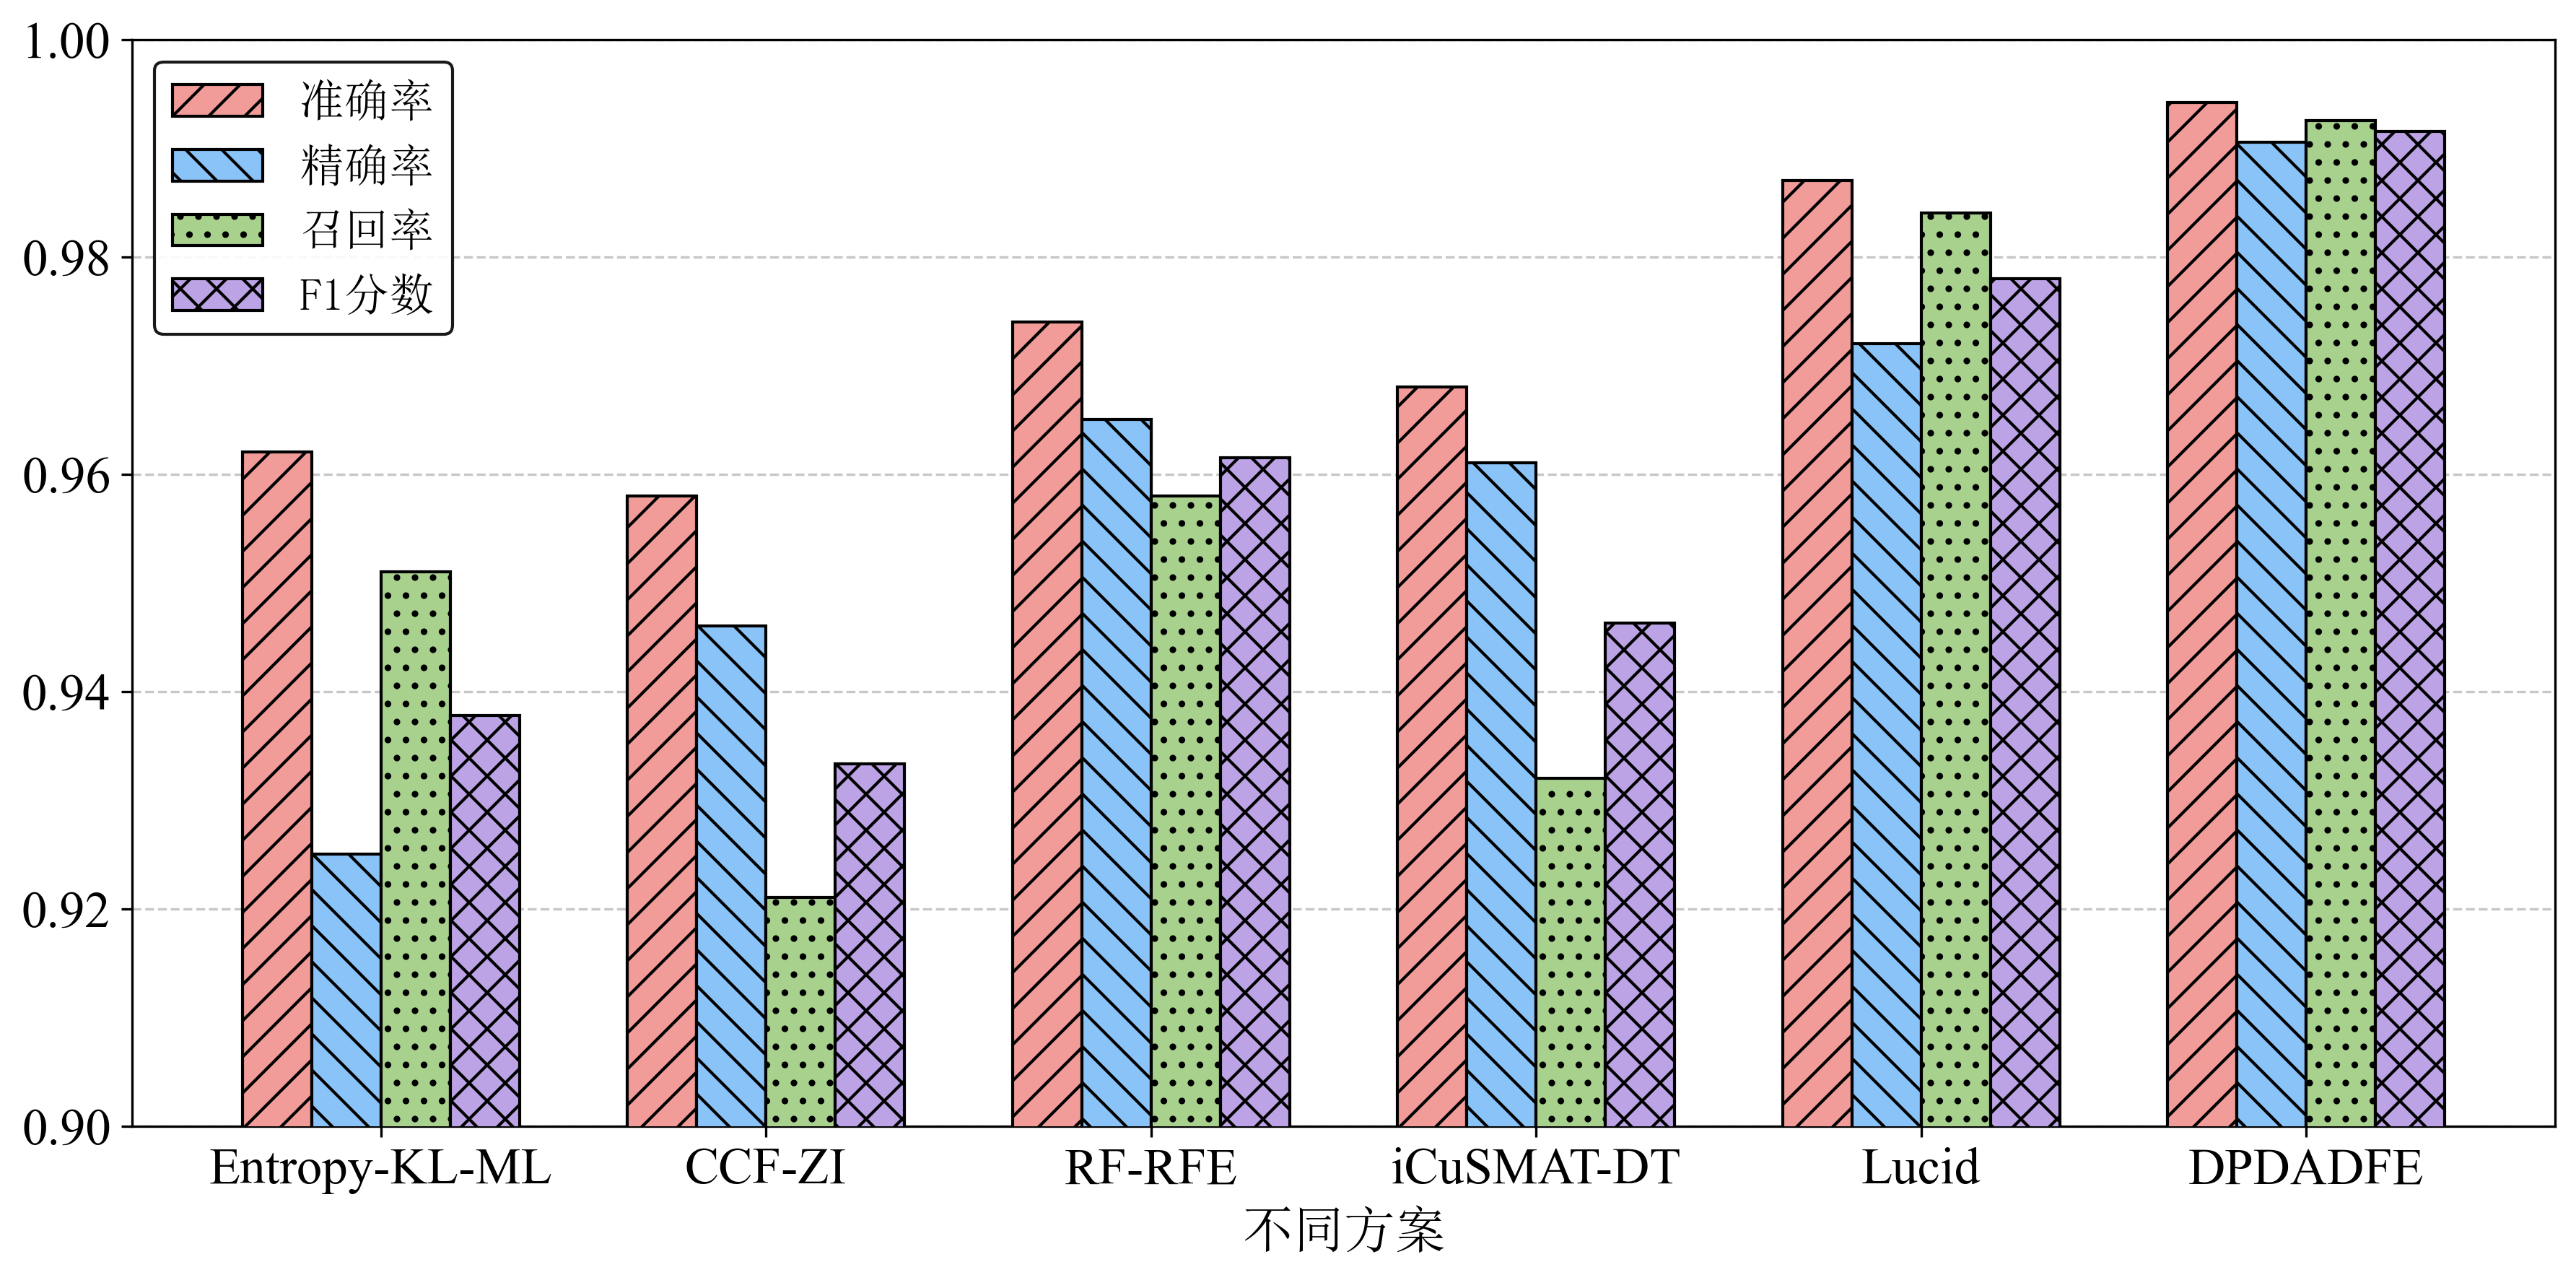

Write Python code to recreate this figure.
import matplotlib
matplotlib.use('Agg') # 强制使用非交互式后端
import matplotlib.pyplot as plt
import numpy as np
from matplotlib import font_manager
import os

# ==================== 1. 字体配置 (精准模式) ====================
# 获取宋体文件路径
font_path = r"C:\Windows\Fonts\simsun.ttc"
if not os.path.exists(font_path):
    font_path = r"C:\Windows\Fonts\simhei.ttf" # 备选黑体

# 创建中文字体属性对象
font_cn = font_manager.FontProperties(fname=font_path)

# 全局默认字体设为 Times New Roman (负责所有的英文模型名、数字刻度)
plt.rcParams['font.family'] = 'Times New Roman'
plt.rcParams['axes.unicode_minus'] = False 

# ==================== 2. 数据准备 (保持不变) ====================
models = ['Entropy-KL-ML', 'CCF-ZI', 'RF-RFE', 'iCuSMAT-DT', 'Lucid', 'DPDADFE']
accuracy = [0.9620, 0.9580, 0.9740, 0.9680, 0.9870, 0.9942]
precision = [0.9250, 0.9460, 0.9650, 0.9610, 0.9720, 0.9905]
recall = [0.9510, 0.9210, 0.9580, 0.9320, 0.9840, 0.9925]
f1_score = [0.9378, 0.9333, 0.9615, 0.9463, 0.9780, 0.9915]

colors = ['#F19C99', '#89C3F8', '#A9D18E', '#BCA3E5']
hatches = ['//', '\\\\', '..', 'xx']
metrics_labels = ['准确率', '精确率', '召回率', 'F1分数']
data_list = [accuracy, precision, recall, f1_score]

x = np.arange(len(models))
width = 0.18 # 稍微调窄一点点，防止柱子太挤

# ==================== 3. 绘图执行 ====================
fig, ax = plt.subplots(figsize=(12, 6))

for i in range(4):
    offset = (i - 1.5) * width 
    ax.bar(x + offset, data_list[i], width, 
            label=metrics_labels[i], 
            color=colors[i], 
            hatch=hatches[i], 
            edgecolor='black', 
            linewidth=1,
            zorder=3)

# ==================== 4. 细节修饰与字体注入 ====================
# 【字体注入】设置 X 轴中文标题为宋体
ax.set_xlabel('不同方案', fontproperties=font_cn, fontsize=17)

# 设置 X 轴刻度：模型名全是英文，会自动使用 Times New Roman
ax.set_xticks(x)
ax.set_xticklabels(models, fontsize=17) # 字号微调以适应长度

# Y 轴数字刻度自动应用 Times New Roman
ax.tick_params(axis='y', labelsize=17)
ax.set_ylim(0.90, 1.0)

ax.grid(axis='y', linestyle='--', alpha=0.7, zorder=0)

# 【字体注入】图例：包含中文指标名，需要显式指定宋体
# 复制一份字体属性并设置字号
font_cn_legend = font_cn.copy()
font_cn_legend.set_size(15)
ax.legend(loc='upper left', prop=font_cn_legend, framealpha=0.9, edgecolor='black')

plt.tight_layout()
plt.savefig('四指标对比.png', dpi=300, bbox_inches='tight')

print("图片已成功生成，已应用宋体(中)与Times New Roman(英/数)！")
